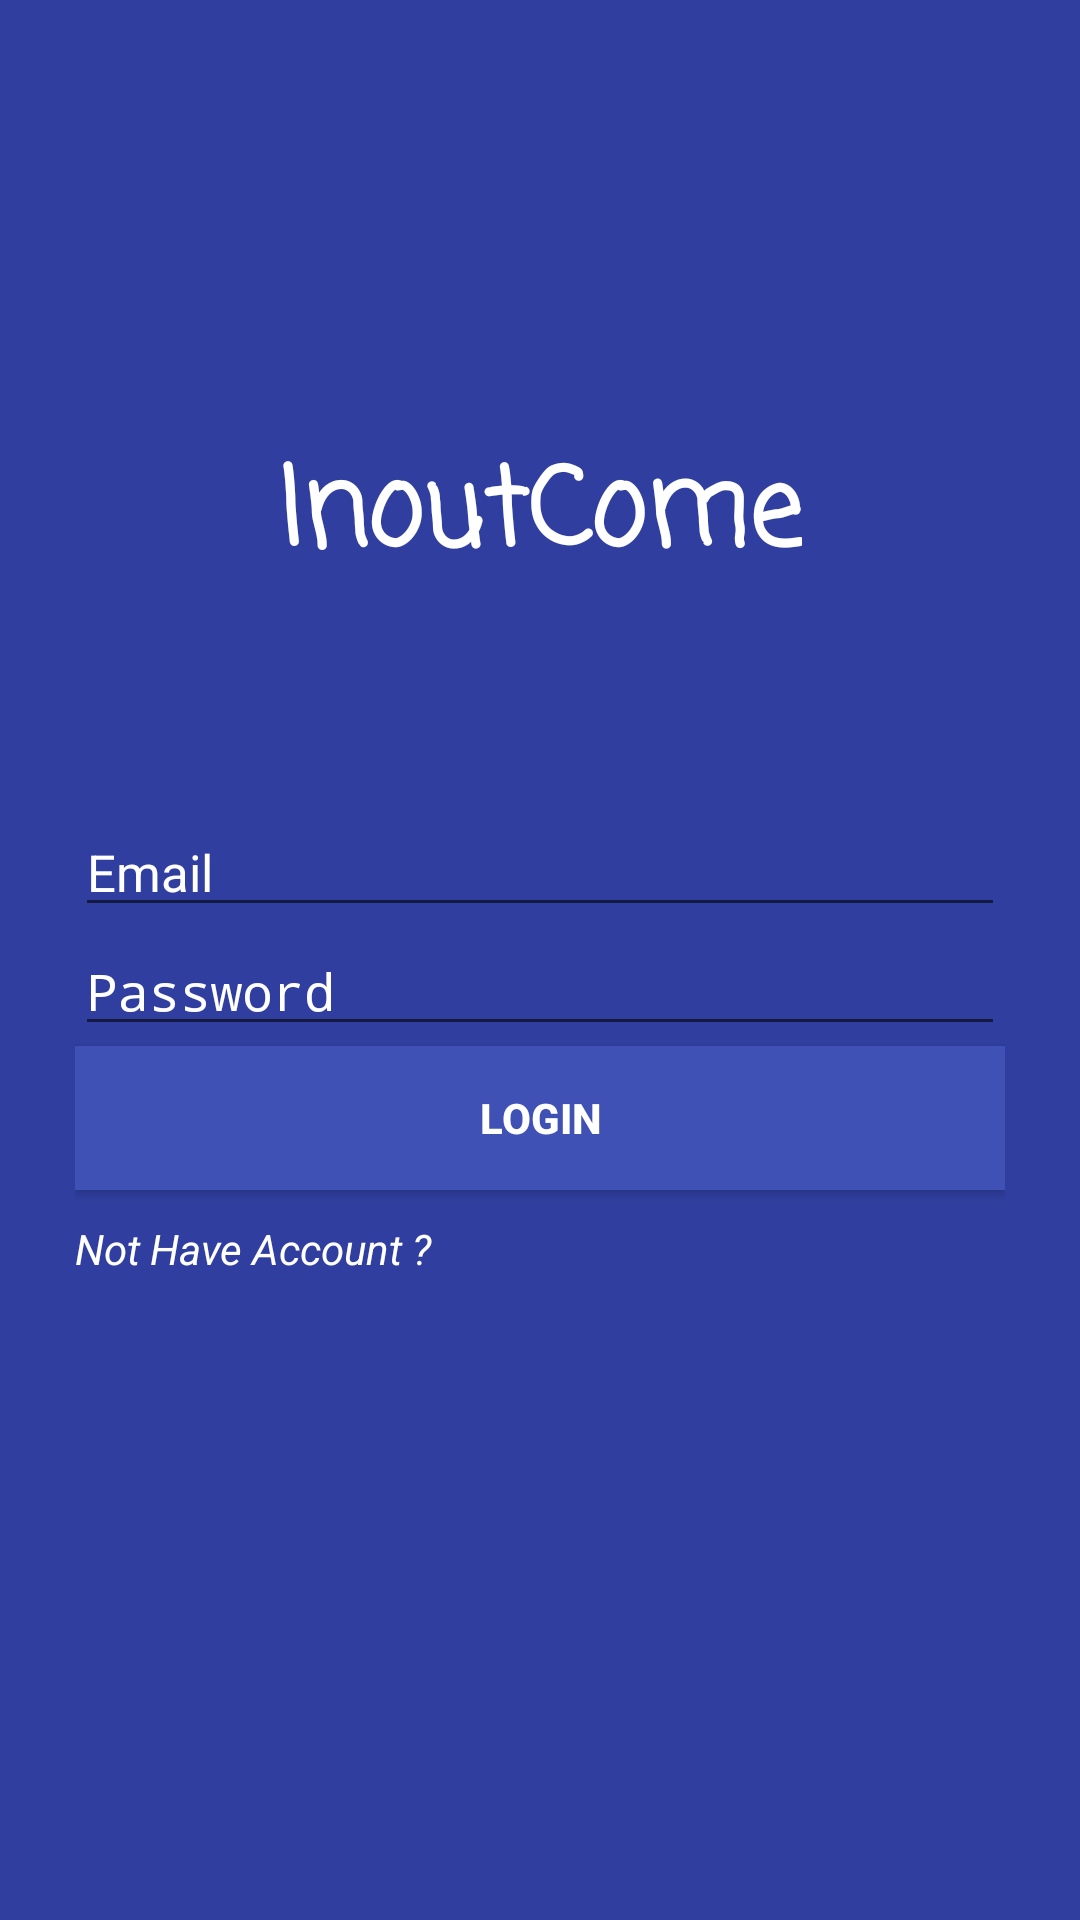

This screen was rendered from an Android layout file. Write that file and the resources it references.
<!-- AndroidManifest.xml: application theme AppTheme -->
<!-- res/layout/content_login.xml -->
<?xml version="1.0" encoding="utf-8"?>
<RelativeLayout xmlns:android="http://schemas.android.com/apk/res/android"
    xmlns:app="http://schemas.android.com/apk/res-auto"
    xmlns:tools="http://schemas.android.com/tools"
    android:id="@+id/content_login"
    android:layout_width="match_parent"
    android:layout_height="match_parent"
    android:paddingTop="15dp"
    android:paddingRight="15dp"
    android:paddingLeft="15dp"
    android:paddingBottom="15dp"
    android:background="@color/colorPrimaryDark"
    app:layout_behavior="@string/appbar_scrolling_view_behavior"
    tools:context="com.manage.anodev.inoutcome.userauthentication.LoginActivity"
    tools:showIn="@layout/activity_login">

    <LinearLayout
        android:orientation="vertical"
        android:gravity="center_vertical"
        android:paddingRight="10dp"
        android:paddingLeft="10dp"
        android:paddingBottom="70dp"
        android:layout_width="match_parent"
        android:layout_height="match_parent">

        <TextView
            android:text="InoutCome"
            android:layout_width="wrap_content"
            android:layout_height="wrap_content"
            android:layout_gravity="center"
            android:paddingBottom="70dp"
            android:id="@+id/textView"
            android:textSize="36sp"
            android:fontFamily="casual"
            android:textStyle="normal|bold"
            android:textAllCaps="false"
            android:textColor="@android:color/white" />


        <EditText
            android:layout_width="match_parent"
            android:layout_height="wrap_content"
            android:inputType="textPersonName"
            android:hint="Email"
            android:textColorHint="@android:color/white"
            android:ems="10"
            android:id="@+id/et_email"
            android:textSize="17dp"
            android:singleLine="false"
            android:textColor="@android:color/background_light" />

        <EditText
            android:layout_width="match_parent"
            android:layout_height="wrap_content"
            android:inputType="textPassword"
            android:hint="Password"
            android:textColorHint="@android:color/white"
            android:ems="10"
            android:textSize="17dp"
            android:id="@+id/et_password"
            android:textColor="@android:color/white" />


        <Button
            android:text="@string/tittle_activity_login_btn_login"
            android:layout_width="match_parent"
            android:layout_height="wrap_content"
            android:id="@+id/btn_login"
            android:textColor="@android:color/white"
            android:textStyle="normal|bold"
            android:background="@drawable/selector_btn_login"
            />

        <TextView
            android:text="Not Have Account ?"
            android:layout_width="match_parent"
            android:layout_height="wrap_content"
            android:paddingTop="10dp"
            android:id="@+id/textView2"
            android:fontFamily="sans-serif"
            android:textColor="@android:color/white"
            android:textSize="14sp"
            android:textStyle="normal|italic" />

    </LinearLayout>
</RelativeLayout>
<!-- res/layout/activity_login.xml (included above) -->
<?xml version="1.0" encoding="utf-8"?>
<android.support.design.widget.CoordinatorLayout xmlns:android="http://schemas.android.com/apk/res/android"
    xmlns:app="http://schemas.android.com/apk/res-auto"
    xmlns:tools="http://schemas.android.com/tools"
    android:layout_width="match_parent"
    android:layout_height="match_parent"
    android:fitsSystemWindows="true"
    tools:context="com.manage.anodev.inoutcome.userauthentication.LoginActivity">

    <android.support.design.widget.AppBarLayout
        android:layout_width="match_parent"
        android:layout_height="wrap_content"
        android:theme="@style/AppTheme.AppBarOverlay">

        <android.support.v7.widget.Toolbar
            android:id="@+id/toolbar"
            android:layout_width="match_parent"
            android:layout_height="?attr/actionBarSize"
            android:background="?attr/colorPrimary"
            app:popupTheme="@style/AppTheme.PopupOverlay" />

    </android.support.design.widget.AppBarLayout>

    <include layout="@layout/content_login" />
</android.support.design.widget.CoordinatorLayout>
<!-- resources referenced by this layout -->
<resources>
  <color name="colorPrimaryDark">#303F9F</color>
  <!-- drawable selector_btn_login (drawable) -->
  <?xml version="1.0" encoding="utf-8"?>
  <selector
      xmlns:android="http://schemas.android.com/apk/res/android">
      <item
          android:state_focused="true"
          android:drawable="@color/colorPrimary"/>
      <item
          android:state_pressed="true"
          android:drawable="@color/colorPrimaryDark"/>
      <item android:drawable="@color/colorPrimary"/>
  </selector>
  <string name="tittle_activity_login_btn_login">Login</string>
  <style name="AppTheme.AppBarOverlay" parent="ThemeOverlay.AppCompat.Dark.ActionBar" />
  <style name="AppTheme.PopupOverlay" parent="ThemeOverlay.AppCompat.Light" />
  <style name="AppTheme" parent="Theme.AppCompat.Light.DarkActionBar">
          
          <item name="colorPrimary">@color/colorPrimary</item>
          <item name="colorPrimaryDark">@color/colorPrimaryDark</item>
          <item name="colorAccent">@color/colorAccent</item>
      </style>
  <color name="colorPrimary">#3F51B5</color>
  <color name="colorAccent">#FF4081</color>
</resources>
